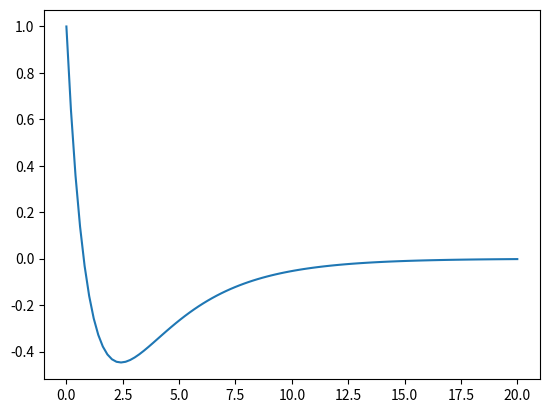

Write Python code to recreate this figure.
#transient state
import numpy as np
import matplotlib.pyplot as p
from scipy import integrate
rc=3
r=3
v=3
def di_dt(i,t):
    return -((i/rc)+(5*np.exp(-t))/r)
i=v/r
t=np.linspace(0,20,100)
y=integrate.odeint(di_dt,i,t)
p.plot(t,y)
p.show()

